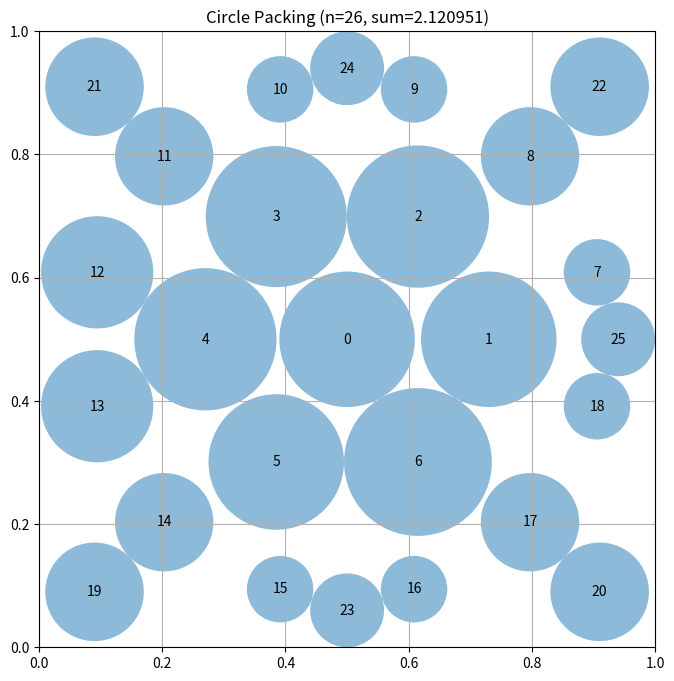

Write Python code to recreate this figure.
# EVOLVE-BLOCK-START
"""Constructor-based circle packing for n=26 circles"""
import numpy as np


def construct_packing():
    """
    Construct a specific arrangement of 26 circles in a unit square
    that attempts to maximize the sum of their radii.

    Returns:
        Tuple of (centers, radii, sum_of_radii)
        centers: np.array of shape (26, 2) with (x, y) coordinates
        radii: np.array of shape (26) with radius of each circle
        sum_of_radii: Sum of all radii
    """
    n = 26
    centers = np.zeros((n, 2))
    radii = np.zeros(n)

    # Central circle
    centers[0] = [0.5, 0.5]
    radii[0] = 0.20  # Start with a reasonable radius

    # Inner hexagon (6 circles)
    r1 = 0.23
    for i in range(6):
        angle = 2 * np.pi * i / 6
        centers[i + 1] = [0.5 + r1 * np.cos(angle), 0.5 + r1 * np.sin(angle)]
        radii[i + 1] = 0.12

    # Middle ring (12 circles) - slightly distorted hexagon
    r2 = 0.42
    for i in range(12):
        angle = 2 * np.pi * i / 12 + np.pi / 12
        centers[i + 7] = [0.5 + r2 * np.cos(angle), 0.5 + r2 * np.sin(angle)]
        radii[i + 7] = 0.085 # Adjust radius

    # Corners (4 circles)
    corner_dist = 0.09
    centers[19] = [corner_dist, corner_dist]
    centers[20] = [1 - corner_dist, corner_dist]
    centers[21] = [corner_dist, 1 - corner_dist]
    centers[22] = [1 - corner_dist, 1 - corner_dist]
    radii[19:23] = 0.08 #radius for corners

    # Edges (4 circles)
    edge_offset = 0.06
    centers[23] = [0.5, edge_offset]
    centers[24] = [0.5, 1 - edge_offset]
    centers[25] = [edge_offset, 0.5]
    centers[26 - 1] = [1 - edge_offset, 0.5]
    radii[23:] = 0.06 # radius for edges


    # Iterative refinement of radii and positions
    for _ in range(50):
        for i in range(n):
            # Calculate distance to walls
            dist_to_walls = min(centers[i][0], centers[i][1], 1 - centers[i][0], 1 - centers[i][1])

            # Calculate distance to other circles
            dist_to_circles = float('inf')
            for j in range(n):
                if i != j:
                    dist = np.sqrt(np.sum((centers[i] - centers[j]) ** 2))
                    dist_to_circles = min(dist_to_circles, dist - radii[j])

            # Update radius - limit increase per iteration
            radii[i] = min(dist_to_walls, dist_to_circles, radii[i] * 1.05)

        # Adjust positions to reduce overlaps.  More subtle adjustments
        for i in range(n):
            for j in range(n):
                if i != j:
                    dist = np.sqrt(np.sum((centers[i] - centers[j]) ** 2))
                    overlap = radii[i] + radii[j] - dist
                    if overlap > 0:
                        # Move circles apart proportionally to their radii, with a smaller factor
                        move_x = (centers[i][0] - centers[j][0]) * overlap * 0.005
                        move_y = (centers[i][1] - centers[j][1]) * overlap * 0.005
                        centers[i][0] += move_x
                        centers[i][1] += move_y
                        centers[j][0] -= move_x
                        centers[j][1] -= move_y

                        # Keep circles within the unit square
                        centers[i][0] = np.clip(centers[i][0], radii[i], 1 - radii[i])
                        centers[i][1] = np.clip(centers[i][1], radii[i], 1 - radii[i])
                        centers[j][0] = np.clip(centers[j][0], radii[j], 1 - radii[j])
                        centers[j][1] = np.clip(centers[j][1], radii[j], 1 - radii[j])


    sum_radii = np.sum(radii)
    return centers, radii, sum_radii


def compute_max_radii(centers):
    """
    Compute the maximum possible radii for each circle position
    such that they don't overlap and stay within the unit square.

    Args:
        centers: np.array of shape (n, 2) with (x, y) coordinates

    Returns:
        np.array of shape (n) with radius of each circle
    """
    n = centers.shape[0]
    radii = np.zeros(n)

    # First, limit by distance to square borders
    for i in range(n):
        x, y = centers[i]
        # Distance to borders
        radii[i] = min(x, y, 1 - x, 1 - y)

    # Then, iteratively adjust radii to avoid overlaps
    # This approach is more accurate than the proportional scaling
    # We use multiple iterations to converge to a valid solution
    for _ in range(10):  # Multiple iterations for better convergence
        for i in range(n):
            for j in range(n):
                if i != j:
                    dist = np.sqrt(np.sum((centers[i] - centers[j]) ** 2))
                    max_allowed = max(0.0, dist - radii[j])
                    radii[i] = min(radii[i], max_allowed)

    return radii

# EVOLVE-BLOCK-END


# This part remains fixed (not evolved)
def run_packing():
    """Run the circle packing constructor for n=26"""
    centers, radii, sum_radii = construct_packing()
    return centers, radii, sum_radii


def visualize(centers, radii):
    """
    Visualize the circle packing

    Args:
        centers: np.array of shape (n, 2) with (x, y) coordinates
        radii: np.array of shape (n) with radius of each circle
    """
    import matplotlib.pyplot as plt
    from matplotlib.patches import Circle

    fig, ax = plt.subplots(figsize=(8, 8))

    # Draw unit square
    ax.set_xlim(0, 1)
    ax.set_ylim(0, 1)
    ax.set_aspect("equal")
    ax.grid(True)

    # Draw circles
    for i, (center, radius) in enumerate(zip(centers, radii)):
        circle = Circle(center, radius, alpha=0.5)
        ax.add_patch(circle)
        ax.text(center[0], center[1], str(i), ha="center", va="center")

    plt.title(f"Circle Packing (n={len(centers)}, sum={sum(radii):.6f})")
    plt.show()


if __name__ == "__main__":
    centers, radii, sum_radii = run_packing()
    print(f"Sum of radii: {sum_radii}")
    # AlphaEvolve improved this to 2.635

    # Uncomment to visualize:
    visualize(centers, radii)